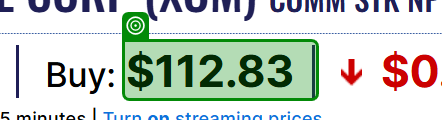
Task: Stock Price Trend Comparison Robot
Workflow: Flowchart

Step 1: get-attribute of the element '$*' in window 'Exxon Mobil Corp Share Price Comm Stk NPV (CDI)' (chrome.exe)
